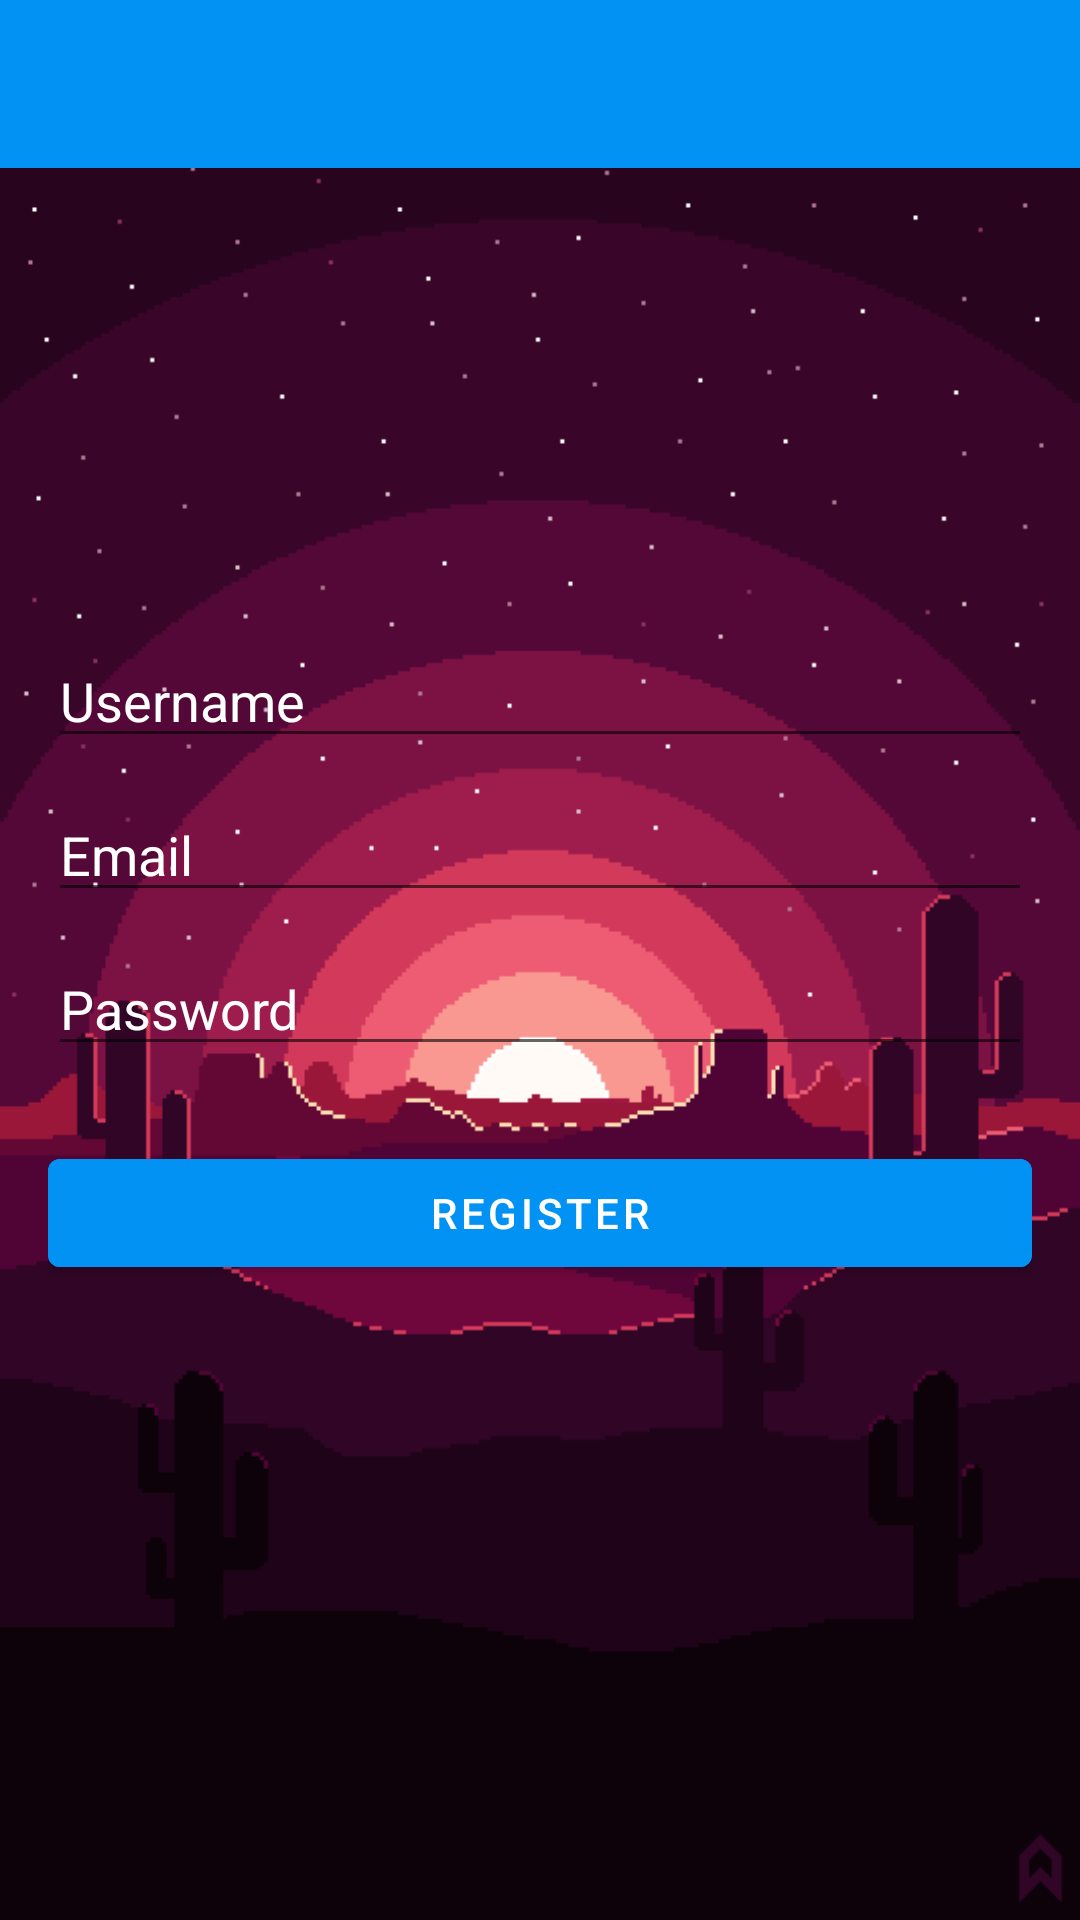

Here is an Android app screen rendered from its layout file. Give the layout XML and the strings, colors and styles it references.
<!-- AndroidManifest.xml: application theme Theme.Chatter -->
<!-- res/layout/activity_register.xml -->
<?xml version="1.0" encoding="utf-8"?>
<RelativeLayout xmlns:android="http://schemas.android.com/apk/res/android"
    xmlns:app="http://schemas.android.com/apk/res-auto"
    xmlns:tools="http://schemas.android.com/tools"
    android:layout_width="match_parent"
    android:layout_height="match_parent"
    android:background="@drawable/register"
    tools:context=".RegisterActivity">

    <com.google.android.material.appbar.AppBarLayout
        android:layout_width="match_parent"
        android:layout_height="wrap_content"
        android:background="@color/colorAccent"
        android:theme="@style/Theme.Chatter.AppBarOverlay">

        <androidx.appcompat.widget.Toolbar
            android:id="@+id/toolbar_register"
            android:layout_width="match_parent"
            android:layout_height="wrap_content"
            android:background="@color/colorAccent"
            app:popupTheme="@style/Theme.Chatter.PopupOverlay">


        </androidx.appcompat.widget.Toolbar>


    </com.google.android.material.appbar.AppBarLayout>

    <LinearLayout
        android:layout_width="match_parent"
        android:layout_height="wrap_content"
        android:gravity="center_horizontal"
        android:orientation="vertical"
        android:padding="16dp"
        android:layout_centerInParent="true">
        <EditText
            android:hint="Username"
            android:id="@+id/username_register"
            android:layout_width="match_parent"
            android:layout_height="wrap_content"
            android:inputType="text"
            android:textColor="@android:color/white"
            android:textColorHint="@android:color/white"
            />
        <EditText
            android:hint="Email"
            android:id="@+id/email_register"
            android:layout_width="match_parent"
            android:layout_height="wrap_content"
            android:inputType="textEmailAddress"
            android:layout_marginTop="10dp"
            android:textColor="@android:color/white"
            android:textColorHint="@android:color/white"
            />
        <EditText
            android:hint="Password"
            android:id="@+id/password_register"
            android:layout_width="match_parent"
            android:layout_height="wrap_content"
            android:inputType="textPassword"
            android:layout_marginTop="10dp"
            android:textColor="@android:color/white"
            android:textColorHint="@android:color/white"
            />
        

        <Button
            android:id="@+id/register_button"
            android:layout_width="match_parent"
            android:layout_height="wrap_content"
            android:layout_marginTop="25dp"
            android:backgroundTint="@color/colorAccent"
            android:text="Register"
            android:textColor="@android:color/white" />
    </LinearLayout>
</RelativeLayout>
<!-- resources referenced by this layout -->
<resources>
  <color name="colorAccent">#0292F3</color>
  <!-- drawable register: png bitmap (drawable, 10934 bytes) -->
  <style name="Theme.Chatter.AppBarOverlay" parent="ThemeOverlay.AppCompat.Dark.ActionBar" />
  <style name="Theme.Chatter.PopupOverlay" parent="ThemeOverlay.AppCompat.Light" />
  <style name="Theme.Chatter" parent="Theme.MaterialComponents.DayNight.NoActionBar">
          
  
          <item name="colorPrimary">@color/colorPrimary</item>
          <item name="colorPrimaryVariant">@color/colorPrimaryVariant</item>
          <item name="colorOnPrimary">@color/white</item>
  
          <item name="colorSecondary">@color/colorAccent</item>
          <item name="colorSecondaryVariant">@color/colorAccentVariant</item>
          <item name="colorOnSecondary">@color/black</item>
          <item name="android:buttonTint">@color/colorAccent</item>
  
          
          <item name="windowActionBar">false</item>
          <item name="windowNoTitle">true</item>
          <item name="android:statusBarColor" tools:targetApi="l">?attr/colorPrimaryVariant</item>
          
      </style>
  <color name="colorPrimary">#FEFEFE</color>
  <color name="colorPrimaryVariant">#B4DAFF</color>
  <color name="white">#FFFFFFFF</color>
  <color name="colorAccentVariant">#FC81FFFF</color>
  <color name="black">#FF000000</color>
</resources>
